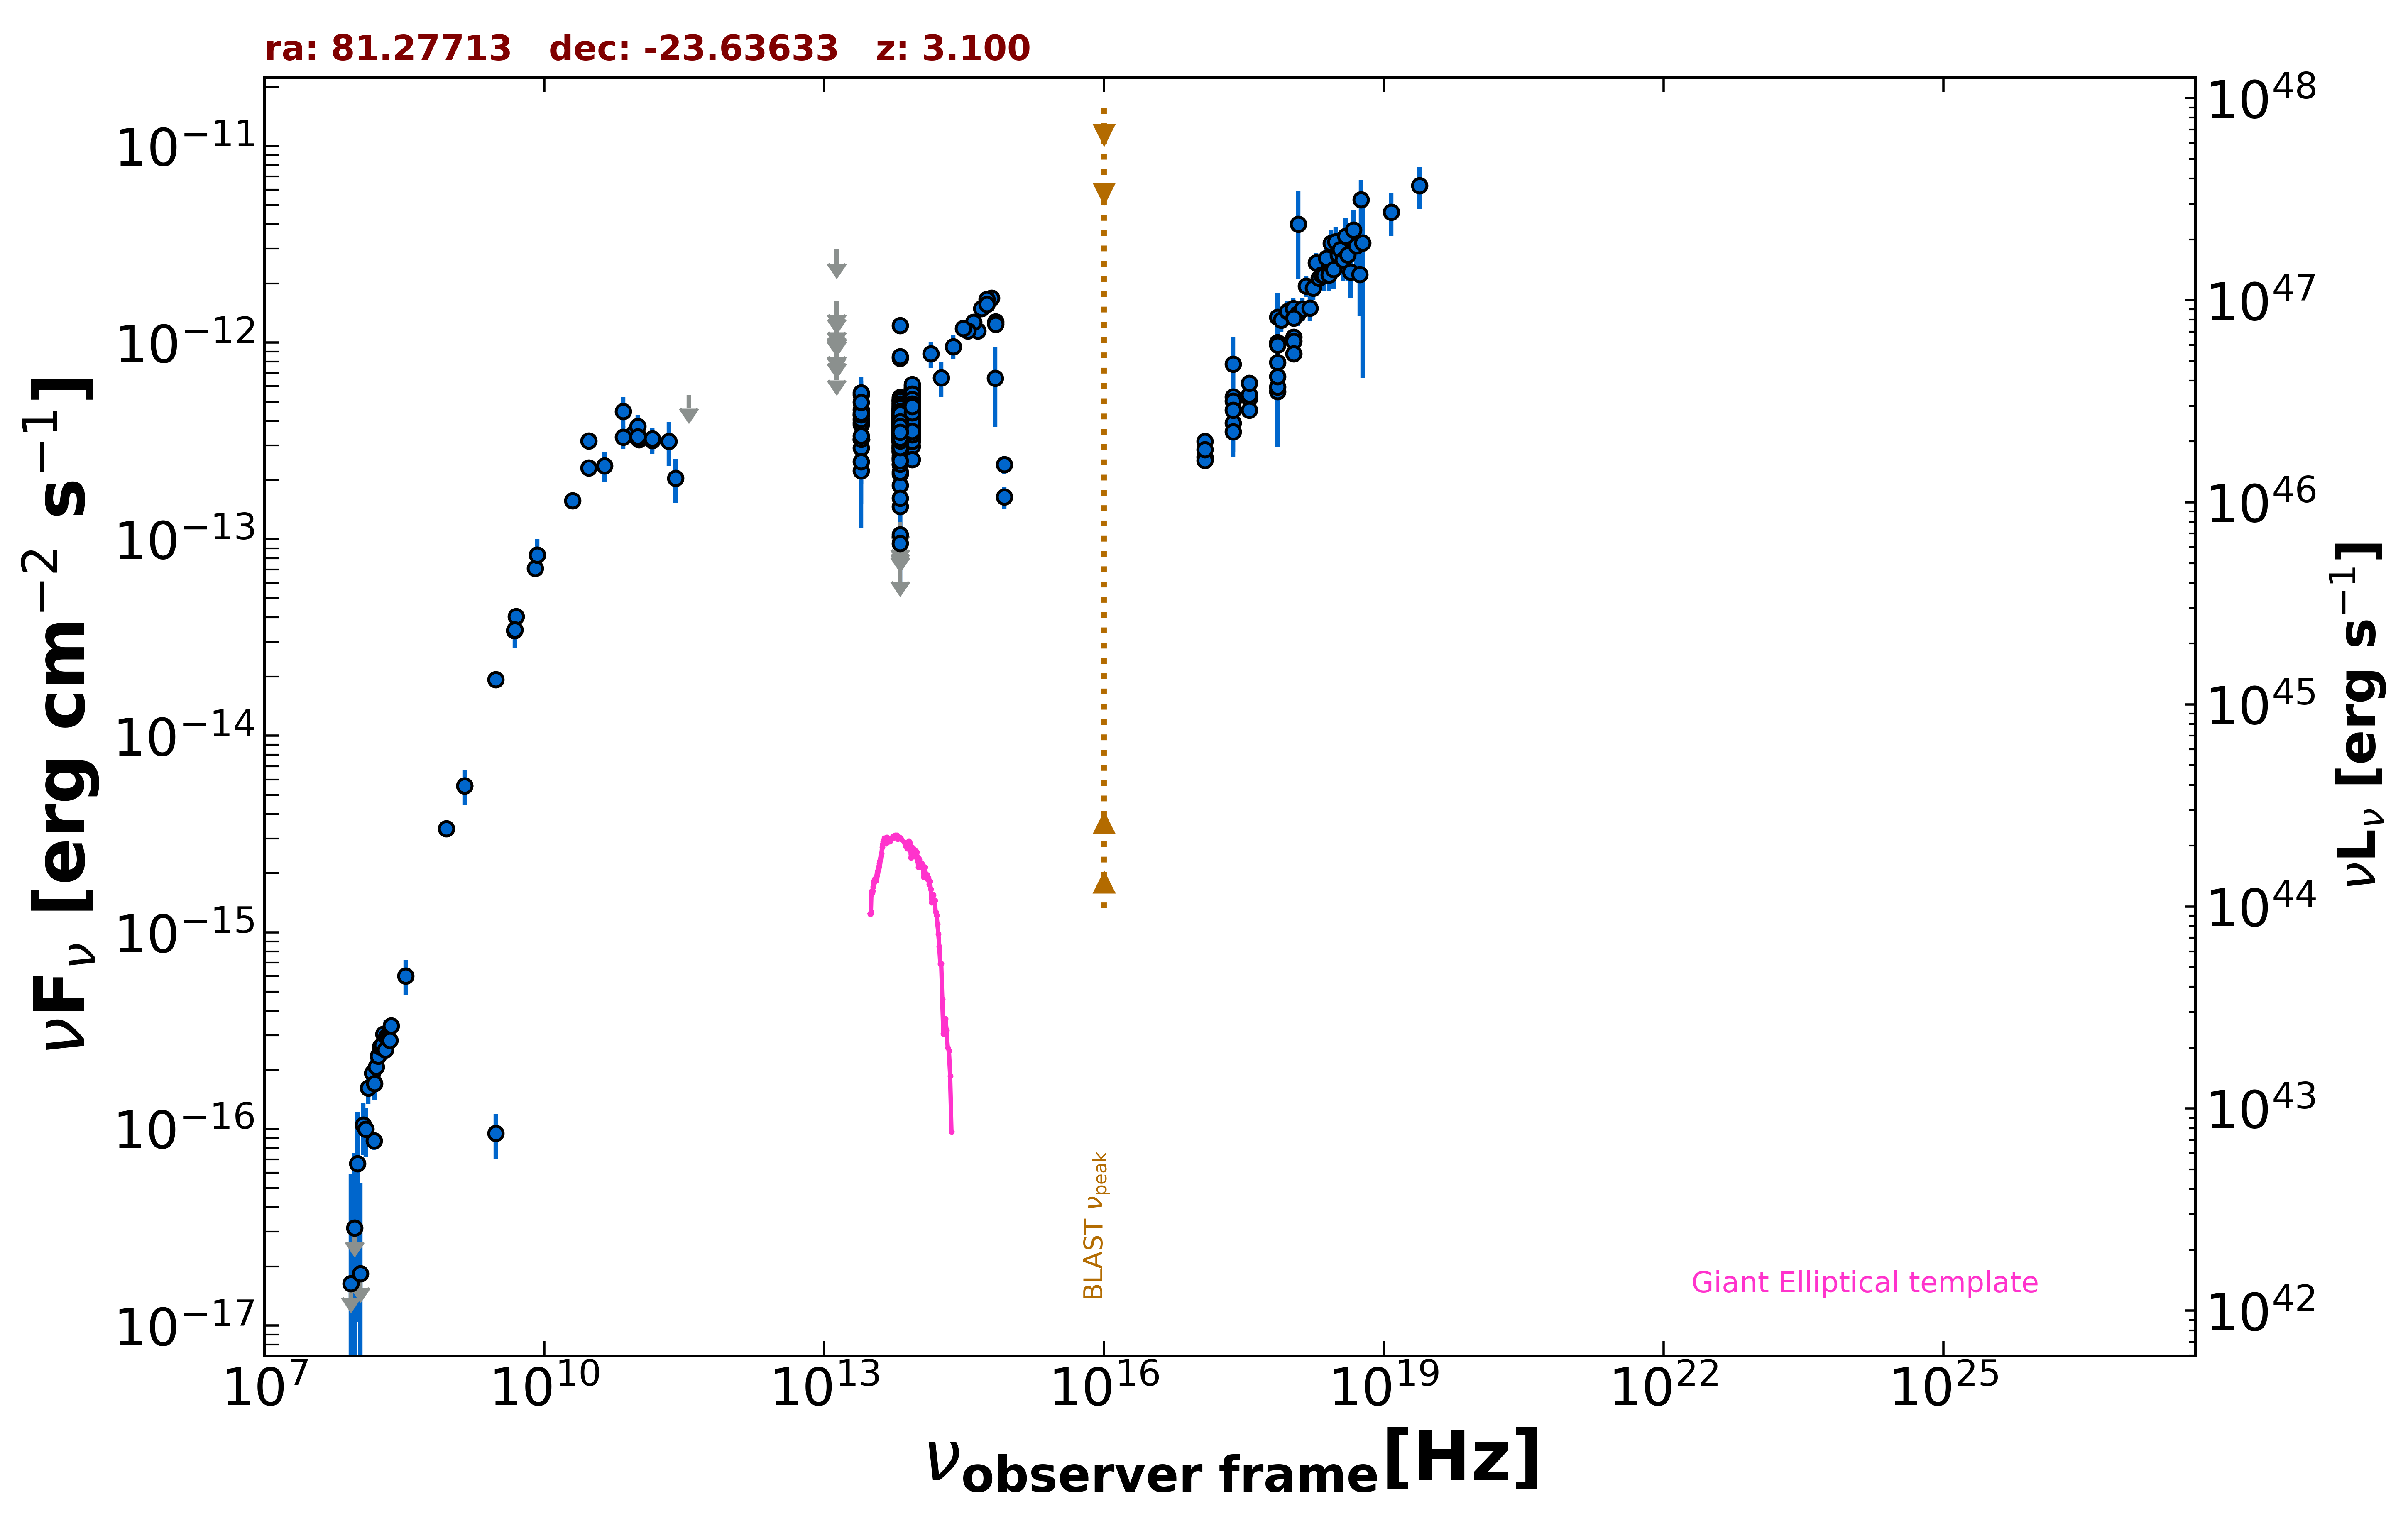

Data behind this chart, as committed beside it:
freq., flux, err_flux, MJD_start, MJD_end, flag, catalog, reference
1.400e+09, 5.572e-15, 1.670e-16, 55000, 55000, , NVSS, Condon et al. 1998  AJ  115  1693
8.870e+08, 3.380e-15, 2.425e-16, 55000, 55000, , RACS, Hale et al. 2021  PASA  38  e058
3.000e+09, 1.932e-14, 5.000e-17, 55000, 55000, , VLASSQL, Gordon et al. 2021  ApJS  255  30
3.000e+09, 9.492e-17, 2.429e-17, 55000, 55000, , VLASSQL, Gordon et al. 2021  ApJS  255  30
2.418e+17, 7.766e-13, 2.936e-13, 55000, 55000, , XMMSL2, Saxton et al. 2008  A&A  480  611
7.253e+17, 1.003e-12, 3.920e-13, 55000, 55000, , XMMSL2, Saxton et al. 2008  A&A  480  611
2.418e+17, 5.297e-13, 2.534e-13, 55000, 55000, , XMMSL2, Saxton et al. 2008  A&A  480  611
7.253e+17, 1.350e-12, 4.416e-13, 55000, 55000, , XMMSL2, Saxton et al. 2008  A&A  480  611
1.209e+18, 4.010e-12, 1.900e-12, 55000, 55000, , XMMSL2, Saxton et al. 2008  A&A  480  611
2.418e+17, 5.046e-13, 2.429e-13, 55000, 55000, , XMMSL2, Saxton et al. 2008  A&A  480  611
7.253e+17, 5.632e-13, 2.710e-13, 55000, 55000, , XMMSL2, Saxton et al. 2008  A&A  480  611
2.418e+17, 3.907e-13, 2.640e-14, 54190, 57870, , 1OUSX, Giommi et al. in preparation
1.209e+17, 2.619e-13, 2.020e-14, 54190, 57870, , 1OUSX, Giommi et al. in preparation
3.627e+17, 5.195e-13, 3.270e-14, 54190, 57870, , 1OUSX, Giommi et al. in preparation
7.253e+17, 7.946e-13, 2.960e-14, 54190, 57870, , 1OUSX, Giommi et al. in preparation
1.088e+18, 1.065e-12, 6.500e-14, 54190, 57870, , 1OUSX, Giommi et al. in preparation
7.253e+17, 5.948e-13, 2.245e-14, 55000, 55000, , 2SXPS, Evans et al. 2020  ApJS  247  54
1.209e+17, 3.153e-13, 2.445e-14, 55000, 55000, , 2SXPS, Evans et al. 2020  ApJS  247  54
3.627e+17, 5.414e-13, 3.460e-14, 55000, 55000, , 2SXPS, Evans et al. 2020  ApJS  247  54
1.088e+18, 1.016e-12, 6.290e-14, 55000, 55000, , 2SXPS, Evans et al. 2020  ApJS  247  54
1.500e+08, 8.715e-17, 9.300e-18, 55000, 55000, , TGSS150, Intema et al. 2017  A&A  598  A781
5.000e+09, 4.050e-14, 2.000e-15, 55000, 55000, , AT20G, Murphy et al. 2010  MNRAS  402  2403
8.000e+09, 7.120e-14, 3.680e-15, 55000, 55000, , AT20G, Murphy et al. 2010  MNRAS  402  2403
2.000e+10, 1.572e-13, 1.020e-14, 55000, 55000, , AT20G, Murphy et al. 2010  MNRAS  402  2403
8.400e+09, 8.300e-14, 0.000e+00, 55000, 55000, , CRATES, Healey et al. 2007  ApJS  171  61
4.800e+09, 3.422e-14, 1.875e-15, 55000, 55000, , PMN, Griffith et al. 1993-1996  VizieR  VIII/…
2.550e+11, 2.040e-13, 5.100e-14, 56160, 56160, , ALMA, Bonato et al. 2019  MNRAS  485  1188
1.035e+11, 3.208e-13, 3.105e-14, 56655, 56655, , ALMA, Bonato et al. 2019  MNRAS  485  1188
9.146e+10, 3.384e-13, 1.830e-14, 56655, 56655, , ALMA, Bonato et al. 2019  MNRAS  485  1188
1.035e+11, 3.312e-13, 3.105e-14, 56655, 56655, , ALMA, Bonato et al. 2019  MNRAS  485  1188
9.146e+10, 3.475e-13, 2.745e-14, 56655, 56655, , ALMA, Bonato et al. 2019  MNRAS  485  1188
1.000e+11, 3.744e-13, 5.455e-14, 55000, 55000, , PCCS2100, GHz The Planck Collaboration 2018  A&A  …
1.430e+11, 3.186e-13, 4.720e-14, 55000, 55000, , PCCS2143, GHz The Planck Collaboration 2018  A&A  …
3.000e+10, 3.162e-13, 2.490e-14, 55000, 55000, , PCCS2, 30 GHz The Planck Collaboration 2018  A&…
7.000e+10, 4.473e-13, 7.960e-14, 55000, 55000, , PCCS2, 70 GHz The Planck Collaboration 2018  A&…
3.000e+10, 2.310e-13, 2.185e-14, 55000, 55000, , PCNT, The Planck Collaboration 2018  A&A  619 …
4.400e+10, 2.362e-13, 3.960e-14, 55000, 55000, , PCNT, The Planck Collaboration 2018  A&A  619 …
7.000e+10, 3.309e-13, 4.420e-14, 55000, 55000, , PCNT, The Planck Collaboration 2018  A&A  619 …
1.000e+11, 3.325e-13, 2.970e-14, 55000, 55000, , PCNT, The Planck Collaboration 2018  A&A  619 …
1.430e+11, 3.236e-13, 4.300e-14, 55000, 55000, , PCNT, The Planck Collaboration 2018  A&A  619 …
2.170e+11, 3.144e-13, 7.925e-14, 55000, 55000, , PCNT, The Planck Collaboration 2018  A&A  619 …
3.530e+11, 5.437e-13, 0.000e+00, 55000, 55000, UL, PCNT, The Planck Collaboration 2018  A&A  619 …
1.389e+14, 8.784e-13, 1.351e-13, 55000, 55000, , 2MASS, Skrutskie et al. 2006  AJ  131  1163
1.804e+14, 6.633e-13, 1.340e-13, 55000, 55000, , 2MASS, Skrutskie et al. 2006  AJ  131  1163
2.427e+14, 9.560e-13, 1.371e-13, 55000, 55000, , 2MASS, Skrutskie et al. 2006  AJ  131  1163
8.817e+13, 4.765e-13, 2.750e-15, 55000, 55000, , UNWISE, Schlafly et al. 2019  ApJS  240  30
6.517e+13, 3.619e-13, 3.750e-15, 55000, 55000, , UNWISE, Schlafly et al. 2019  ApJS  240  30
8.817e+13, 4.674e-13, 1.295e-14, 55000, 55000, , WISE, Wright et al. 2010  AJ  140  1868
6.517e+13, 4.186e-13, 1.160e-14, 55000, 55000, , WISE, Wright et al. 2010  AJ  140  1868
2.498e+13, 3.822e-13, 2.995e-14, 55000, 55000, , WISE, Wright et al. 2010  AJ  140  1868
1.363e+13, 4.720e-13, 1.357e-13, 55000, 55000, , WISE, Wright et al. 2010  AJ  140  1868
8.817e+13, 3.927e-13, 3.080e-14, 57642, 57642, , NEOWISE, Mainzer et al. 2014  ApJ  792  30
6.517e+13, 3.606e-13, 4.025e-14, 57642, 57642, , NEOWISE, Mainzer et al. 2014  ApJ  792  30
8.817e+13, 3.605e-13, 3.295e-14, 57642, 57642, , NEOWISE, Mainzer et al. 2014  ApJ  792  30
6.517e+13, 3.683e-13, 3.875e-14, 57642, 57642, , NEOWISE, Mainzer et al. 2014  ApJ  792  30
8.817e+13, 4.622e-13, 2.940e-14, 57642, 57642, , NEOWISE, Mainzer et al. 2014  ApJ  792  30
6.517e+13, 3.150e-13, 4.310e-14, 57642, 57642, , NEOWISE, Mainzer et al. 2014  ApJ  792  30
8.817e+13, 4.980e-13, 3.485e-14, 57642, 57642, , NEOWISE, Mainzer et al. 2014  ApJ  792  30
6.517e+13, 2.527e-13, 4.445e-14, 57642, 57642, , NEOWISE, Mainzer et al. 2014  ApJ  792  30
8.817e+13, 3.281e-13, 2.750e-14, 57642, 57642, , NEOWISE, Mainzer et al. 2014  ApJ  792  30
... 800 more rows
